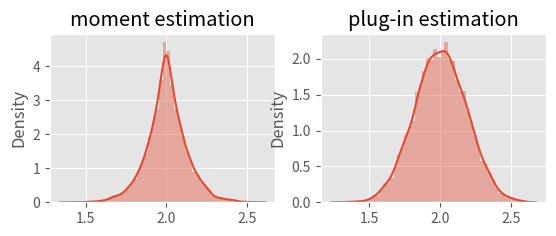

Reproduce this figure in Python.
import numpy as np 
from scipy import stats
import matplotlib.pyplot as plt 
import seaborn as sns
plt.style.use('ggplot')

def statistic(X):
	return (min(X) + max(X)) / 2


if __name__ == '__main__':
	a, b = 1, 3
	n = 10
	moments, plugins = [], []
	for _ in range(10000):
		# note: X ~ uniform(loc, loc+scale)
		obs = stats.uniform.rvs(size=n, loc=a, scale=b-a)
		moment_estm = statistic(obs)
		plugin_estm = np.mean(obs)

		moments.append(moment_estm)
		plugins.append(plugin_estm)
	plt.subplot(221)
	plt.title("moment estimation")
	sns.distplot(moments)
	plt.subplot(222)
	plt.title("plug-in estimation")
	sns.distplot(plugins)
	plt.show()

	plugins_mse = (b-a)**2 / (12*n)

	print("MSE of plug-in estimation:", plugins_mse)
	print("MSE of moments estimation:", np.var(moments))
